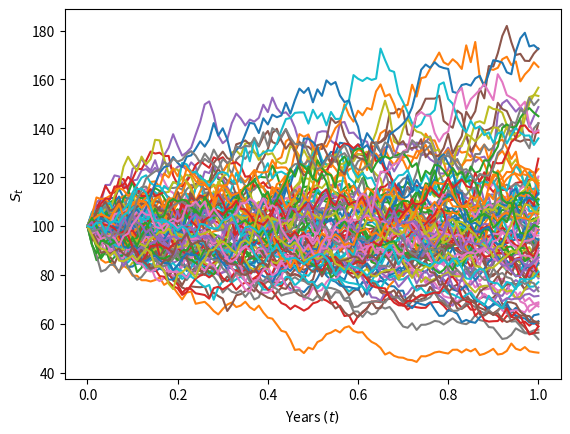

Reproduce this figure in Python.

"""
Simulation of a geometric brownian motion
"""


import numpy as np
import matplotlib.pyplot as plt


# Define parameters

mu = 0.1
n=100
T=1
number_simulations = 100

S0= 100
sigma = 0.3


## Simulating
dt = T/n

St = np.exp(
    (mu-sigma**2)/2*dt
    + sigma*np.random.normal(0,np.sqrt(dt),size = (number_simulations,n)).T
    
    
    )

St = np.vstack([np.ones(number_simulations),St])

St = S0*St.cumprod(axis=0)

## time intervals
time=np.linspace(0,T,n+1)
tt = np.full(shape=(number_simulations,n+1),fill_value=time).T

plt.plot(tt,St)
plt.xlabel("Years $(t)$")
plt.ylabel("$S_t$")
plt.show()
